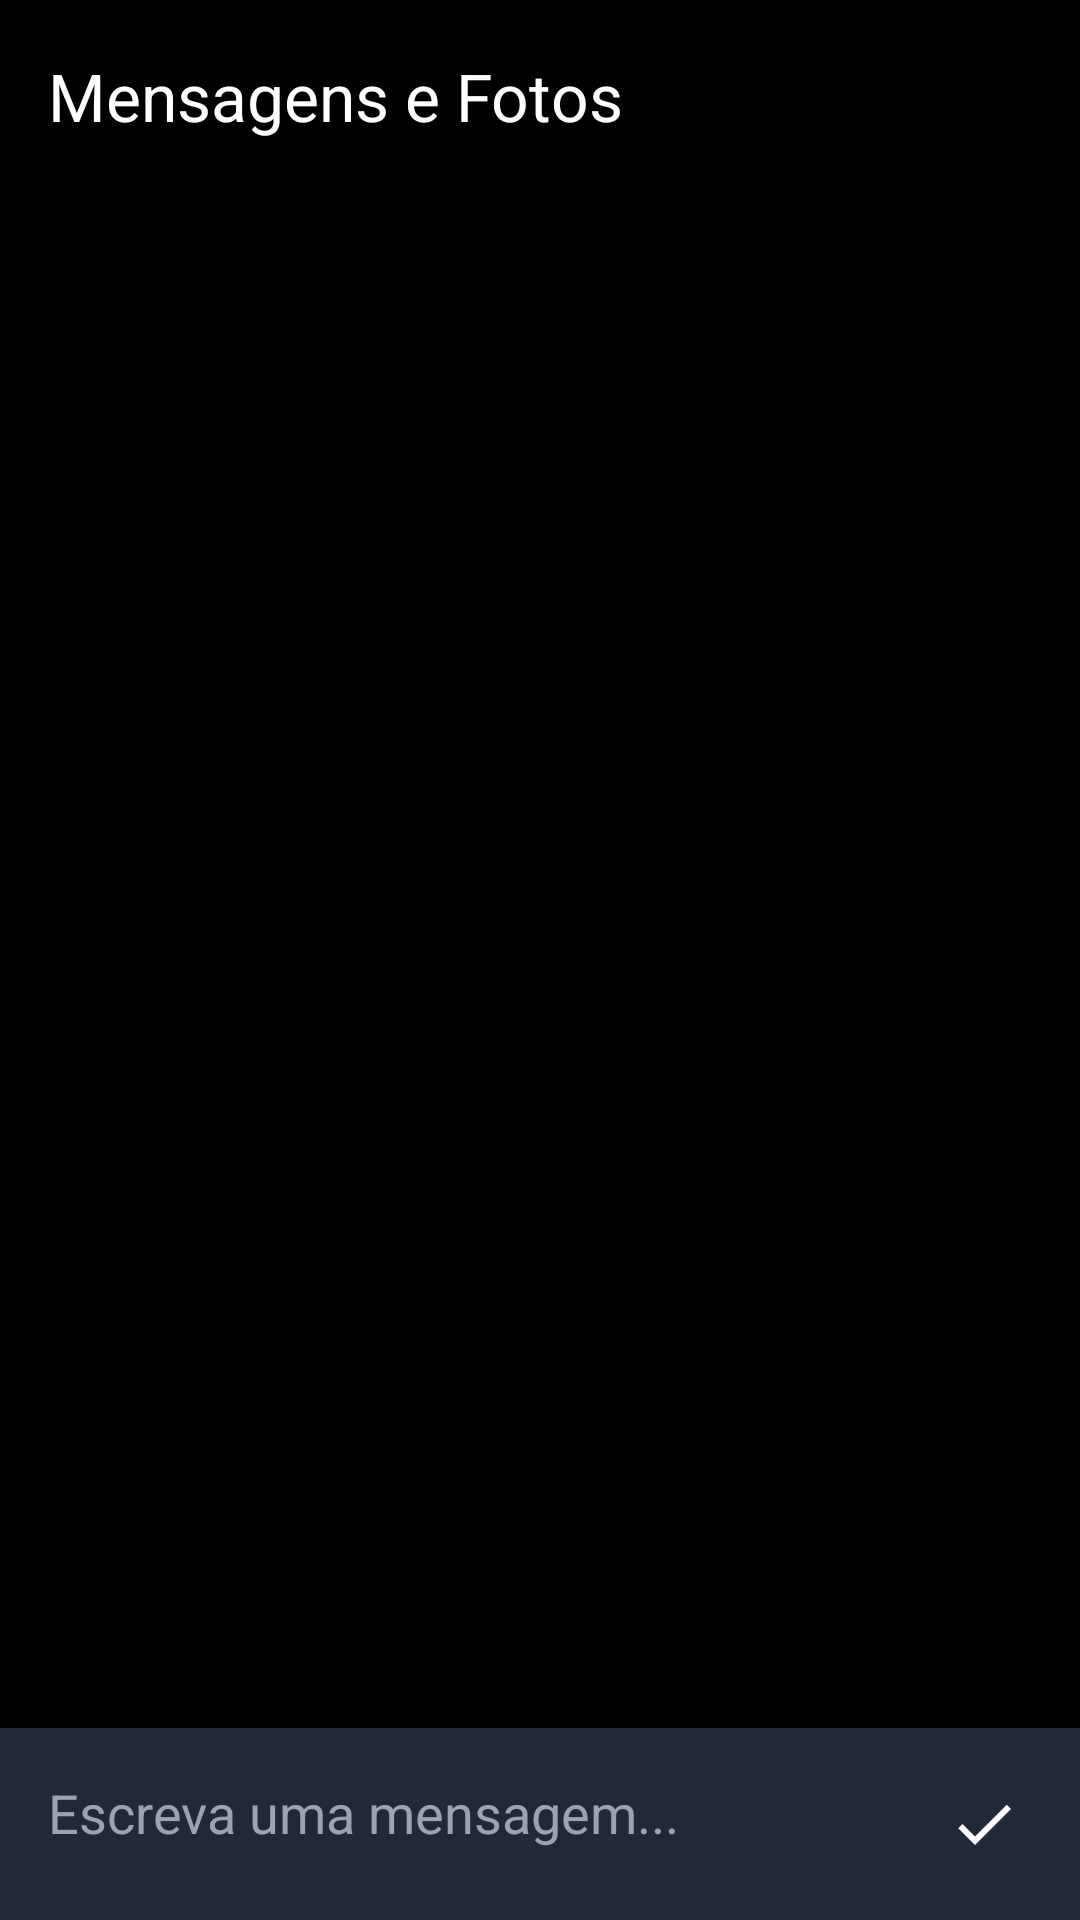

The Android layout XML behind this screen, and the referenced resources:
<!-- AndroidManifest.xml: application theme Theme.Oficina1 -->
<!-- res/layout/activity_admin_mensagens.xml -->
<?xml version="1.0" encoding="utf-8"?>
<LinearLayout
    xmlns:android="http://schemas.android.com/apk/res/android"
    xmlns:app="http://schemas.android.com/apk/res-auto"
    android:layout_width="match_parent"
    android:layout_height="match_parent"
    android:orientation="vertical"
    android:background="#000000">

    <com.google.android.material.appbar.MaterialToolbar
        android:layout_width="match_parent"
        android:layout_height="?attr/actionBarSize"
        android:background="#000000"
        app:title="Mensagens e Fotos"
        app:titleTextColor="@android:color/white" />

    <androidx.recyclerview.widget.RecyclerView
        android:id="@+id/recyclerMensagens"
        android:layout_width="match_parent"
        android:layout_height="0dp"
        android:layout_weight="1"
        android:padding="12dp"
        android:clipToPadding="false" />

    <LinearLayout
        android:layout_width="match_parent"
        android:layout_height="wrap_content"
        android:orientation="horizontal"
        android:padding="8dp"
        android:background="#1F2937">

        <EditText
            android:id="@+id/edtMensagemTexto"
            android:layout_width="0dp"
            android:layout_height="wrap_content"
            android:layout_weight="1"
            android:hint="Escreva uma mensagem..."
            android:textColorHint="#9CA3AF"
            android:textColor="@android:color/white"
            android:background="@android:color/transparent"
            android:padding="8dp" />

        <ImageButton
            android:id="@+id/btnAnexarFoto"
            android:layout_width="48dp"
            android:layout_height="48dp"
            android:src="@drawable/ic_add"
            app:tint="@android:color/white"
            android:background="?attr/selectableItemBackgroundBorderless" />

        <ImageButton
            android:id="@+id/btnEnviarMensagem"
            android:layout_width="48dp"
            android:layout_height="48dp"
            android:src="@drawable/ic_check"
            app:tint="@android:color/white"
            android:background="?attr/selectableItemBackgroundBorderless" />

    </LinearLayout>

</LinearLayout>
<!-- resources referenced by this layout -->
<resources>
  <!-- drawable ic_check (drawable) -->
  <vector xmlns:android="http://schemas.android.com/apk/res/android"
      android:width="24dp"
      android:height="24dp"
      android:viewportWidth="24"
      android:viewportHeight="24"
      android:tint="?attr/colorControlNormal">
      <path
          android:fillColor="@android:color/white"
          android:pathData="M9,16.17L4.83,12l-1.42,1.41L9,19 21,7l-1.41-1.41z"/>
  </vector>
  <style name="Theme.Oficina1" parent="Base.Theme.Oficina1" />
  <style name="Base.Theme.Oficina1" parent="Theme.Material3.DayNight.NoActionBar">
          
          
      </style>
</resources>
